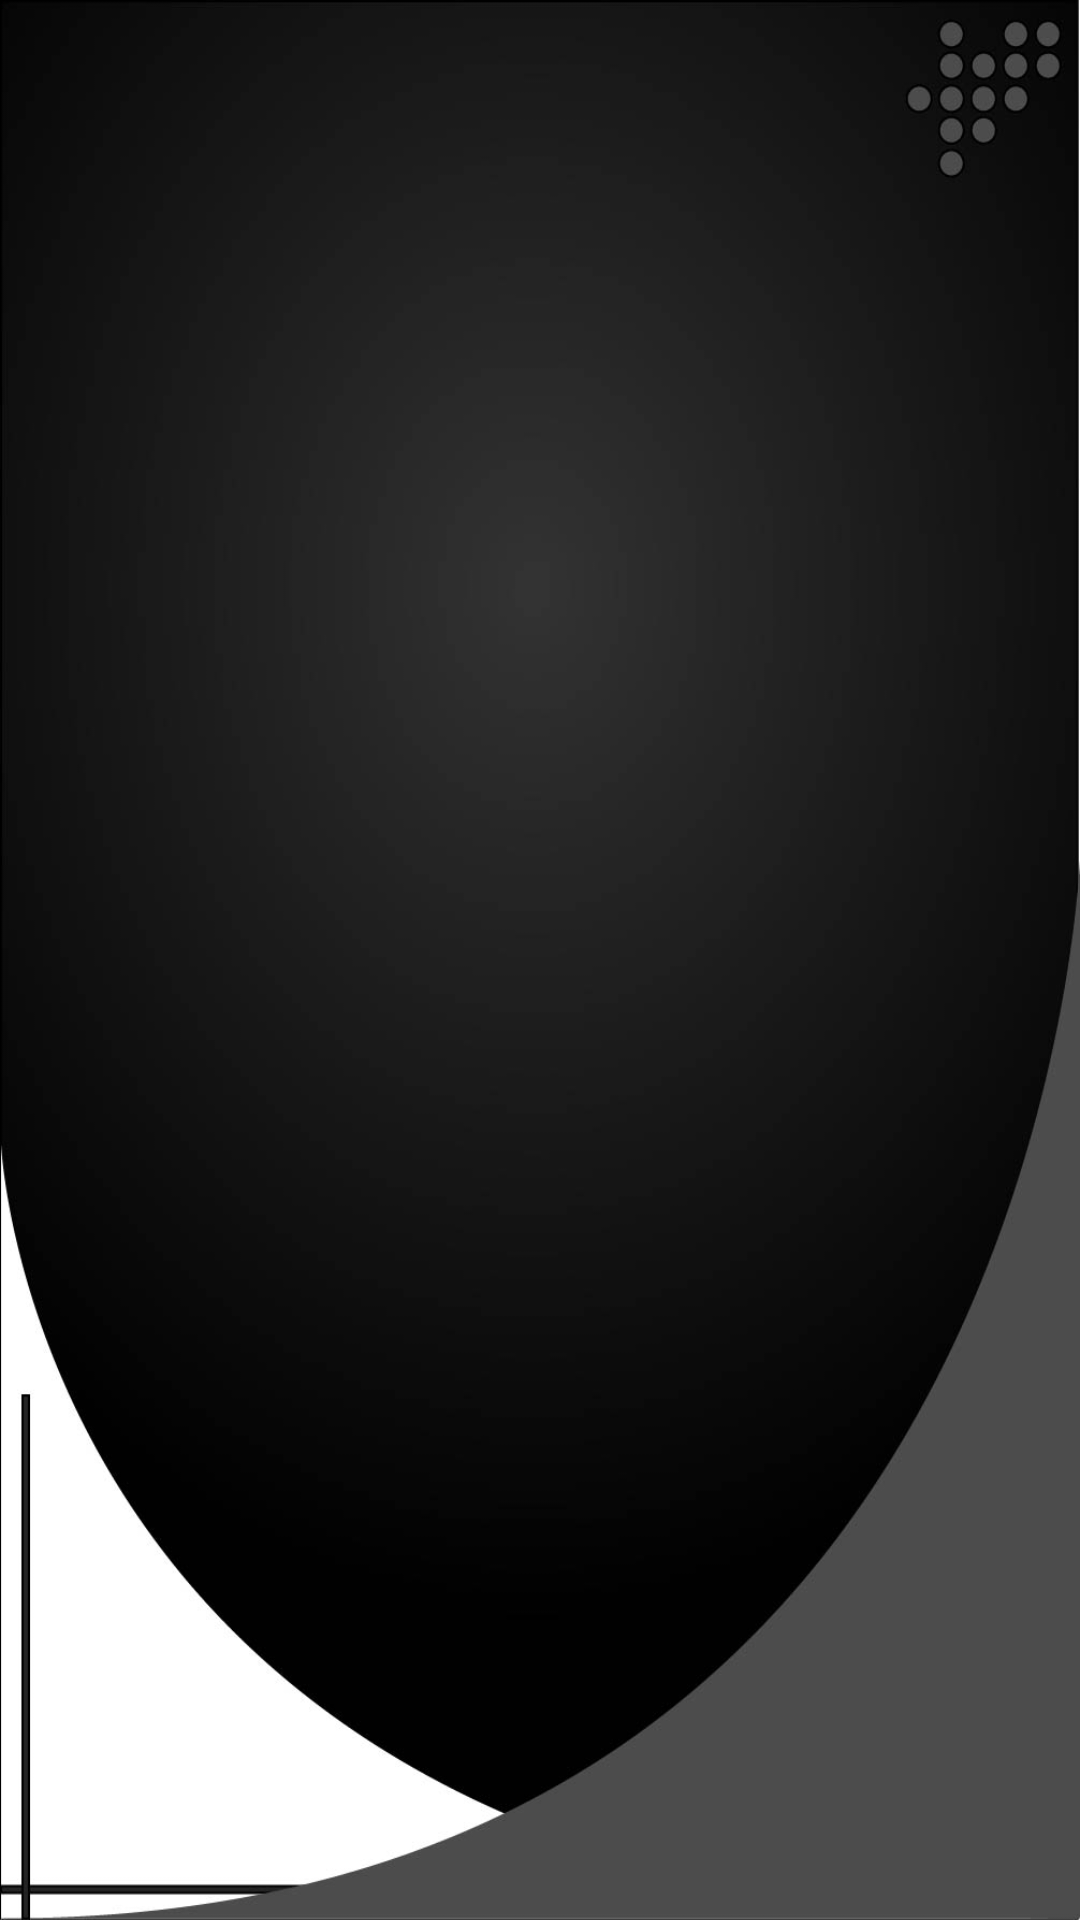

Produce the Android XML layout that renders to this screen, including the resource entries it uses.
<!-- AndroidManifest.xml: application theme LectAppTheme -->
<!-- res/layout/activity_view_de_test.xml -->
<?xml version="1.0" encoding="utf-8"?>
<RelativeLayout xmlns:android="http://schemas.android.com/apk/res/android"
    xmlns:app="http://schemas.android.com/apk/res-auto"
    xmlns:tools="http://schemas.android.com/tools"
    android:layout_width="match_parent"
    android:layout_height="match_parent"
    android:background="@drawable/wics_background_mobile"
    tools:context=".Attempt_Quiz_Section.view_de_test">
    <ListView
        android:layout_width="match_parent"
        android:layout_height="match_parent"
        android:id="@+id/vf_list_test"/>
    <com.wang.avi.AVLoadingIndicatorView
        android:id="@+id/avi_view_files_test"
        style="@style/AVLoadingIndicatorView.Large"
        android:layout_width="150dp"
        android:layout_height="150dp"
        android:elevation="10dp"
        android:visibility="gone"
        android:layout_marginTop="200dp"
        android:layout_marginStart="120dp"
        app:indicatorColor="@android:color/holo_orange_light"
        android:layout_gravity="center"
        app:indicatorName="BallScaleMultipleIndicator" />

</RelativeLayout>
<!-- resources referenced by this layout -->
<resources>
  <!-- drawable wics_background_mobile: jpg bitmap (drawable, 47113 bytes) -->
  <style name="LectAppTheme" parent="Theme.AppCompat.Light.DarkActionBar">
          <item name="colorPrimary">@color/default_primary</item>
          <item name="colorPrimaryDark">@color/default_primary_dark</item>
          <item name="colorAccent">@color/default_accent</item>
          <item name="android:navigationBarColor">@color/default_primary_dark</item>
          <item name="android:textColorPrimary">@color/primary_text</item>
          <item name="android:textColorPrimaryInverse">@color/primary_light</item>
          <item name="titleTextColor">@color/primary_light</item>
          <item name="android:textColorSecondary">@color/default_secondary_text</item>
          <item name="windowActionBar">false</item>
          <item name="windowNoTitle">true</item>
      </style>
  <color name="default_primary">#9e9e9e</color>
  <color name="default_primary_dark">#616161</color>
  <color name="default_accent">#607d8b</color>
  <color name="primary_text">#212121</color>
  <color name="primary_light">#f5f5f5</color>
  <color name="default_secondary_text">#757575</color>
</resources>
